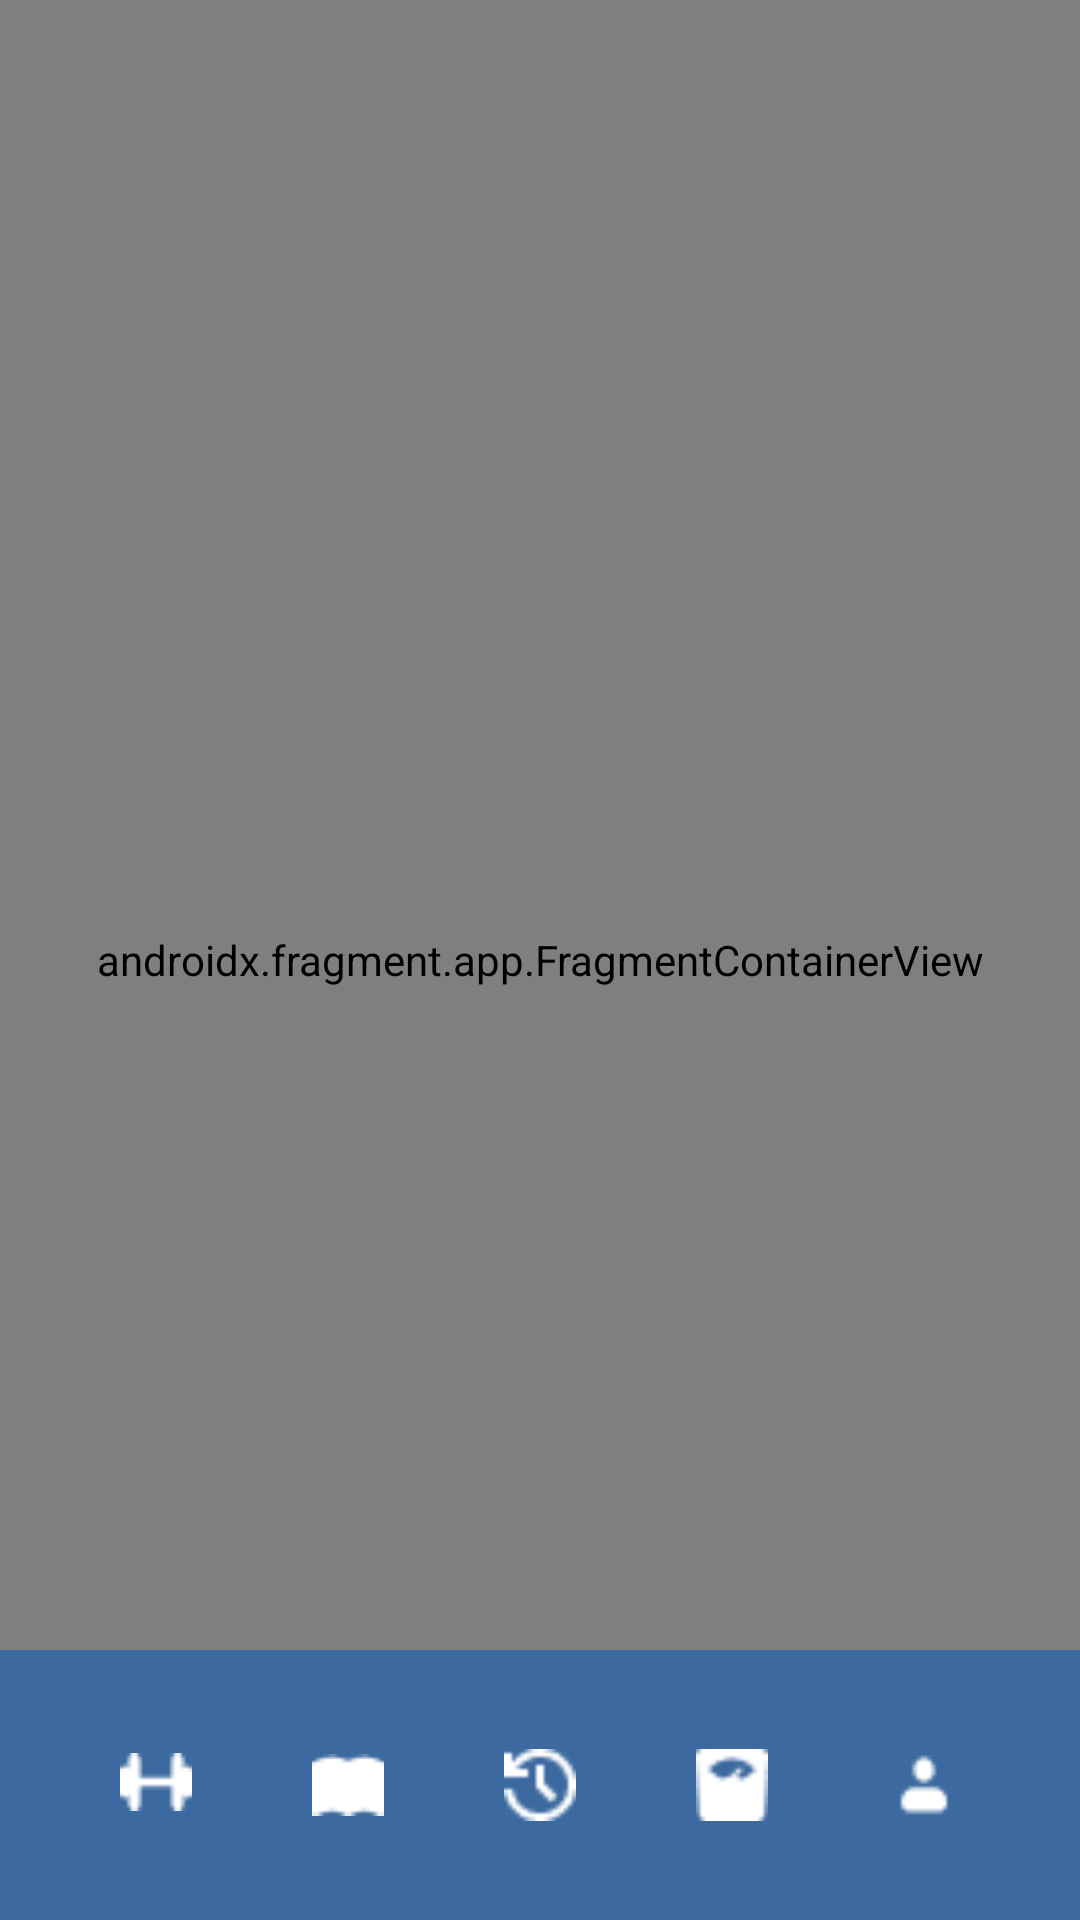

Produce the Android XML layout that renders to this screen, including the resource entries it uses.
<!-- AndroidManifest.xml: application theme Theme.PersonalRecordV4 -->
<!-- res/layout/activity_main.xml -->
<?xml version="1.0" encoding="utf-8"?>
<androidx.constraintlayout.widget.ConstraintLayout xmlns:android="http://schemas.android.com/apk/res/android"
    xmlns:app="http://schemas.android.com/apk/res-auto"
    xmlns:tools="http://schemas.android.com/tools"
    android:layout_width="match_parent"
    android:layout_height="match_parent"
    tools:context=".MainActivity">

    <com.google.android.material.bottomnavigation.BottomNavigationView
        android:layout_width="match_parent"
        android:layout_height="90dp"
        android:background="#3C699F"
        app:itemTextColor="@color/white"
        android:padding="20dp"
        app:itemIconTint="@color/white"
        app:layout_constraintBottom_toBottomOf="parent"
        app:layout_constraintEnd_toEndOf="parent"
        app:layout_constraintStart_toStartOf="parent"
        app:menu="@menu/fragment_menu"
        android:id="@+id/bottomnav"
        />

    <androidx.fragment.app.FragmentContainerView
        android:id="@+id/fragmentContainerView"
        android:name="com.example.personalrecordv4.WorkoutListFragment"
        android:layout_width="match_parent"
        android:layout_height="match_parent"
        />

</androidx.constraintlayout.widget.ConstraintLayout>
<!-- resources referenced by this layout -->
<resources>
  <style name="Theme.PersonalRecordV4" parent="Base.Theme.PersonalRecordV4" />
  <style name="Base.Theme.PersonalRecordV4" parent="Theme.Material3.DayNight.NoActionBar">
          
          
      </style>
  <!-- not gathered from this repository: default colours our renderer supplied (Android Studio template values) -->
  <color name="white">#FFFFFFFF</color>
</resources>
